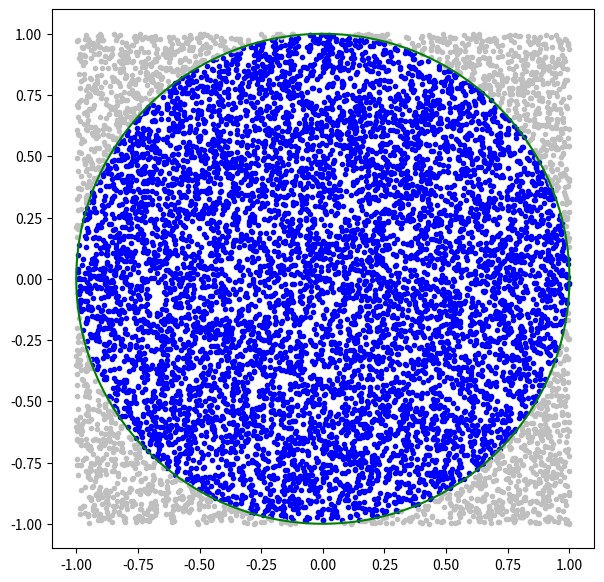

The matplotlib source for this figure:
%matplotlib inline
import matplotlib.pyplot as plt
import numpy as np

n=10000

x=np.random.uniform(-1,1,n)
y=np.random.uniform(-1,1,n)

ir=np.where((x**2+y**2)<1.0)[0]
ur=np.where((x**2+y**2)>=1.0)[0]

fig=plt.figure(figsize=(7,7))
plt.xlim([-1.1,1.1])
plt.ylim([-1.1,1.1])
plt.plot(x[ir],y[ir],'.',color="blue")
plt.plot(x[ur],y[ur],'.',color="0.75")
theta=np.linspace(0,2*np.pi,1000)
xc=np.cos(theta)
yc=np.sin(theta)
plt.plot(xc,yc,color="green")

pi_approx=4.0*len(ir)/float(n)
error_pi=(pi_approx-np.pi)/np.pi

print("Number of samples=",n)
print("Approximate pi =",pi_approx)
print("Error in approx =", error_pi)

